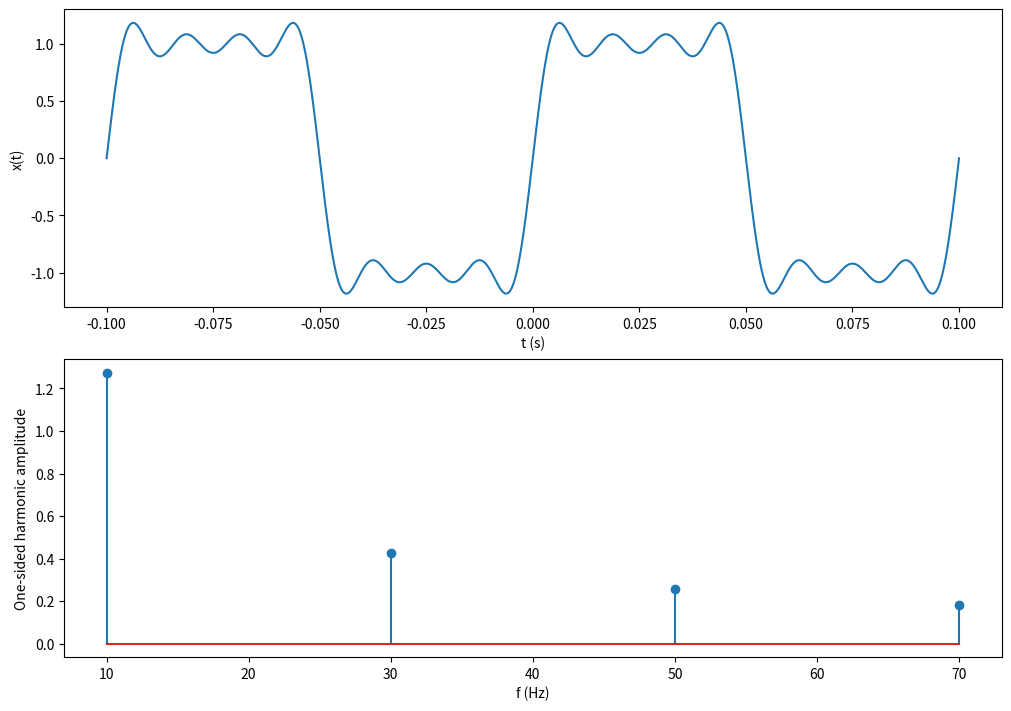
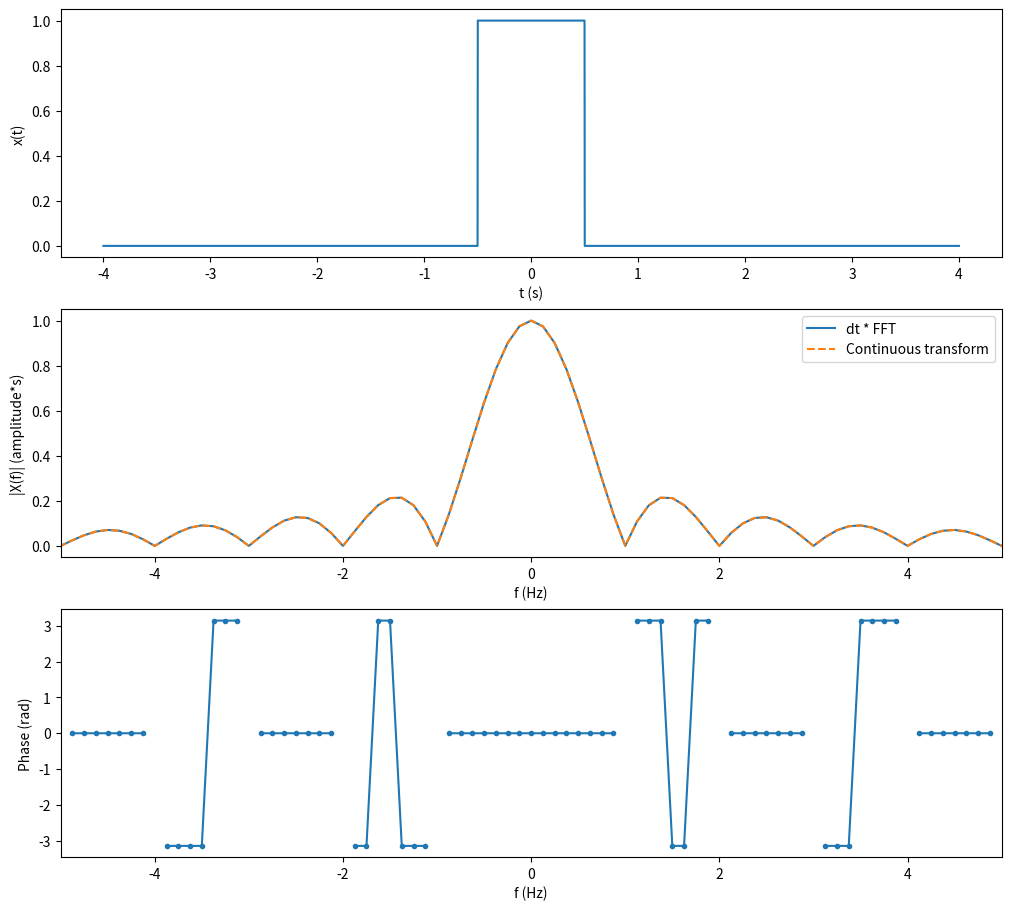
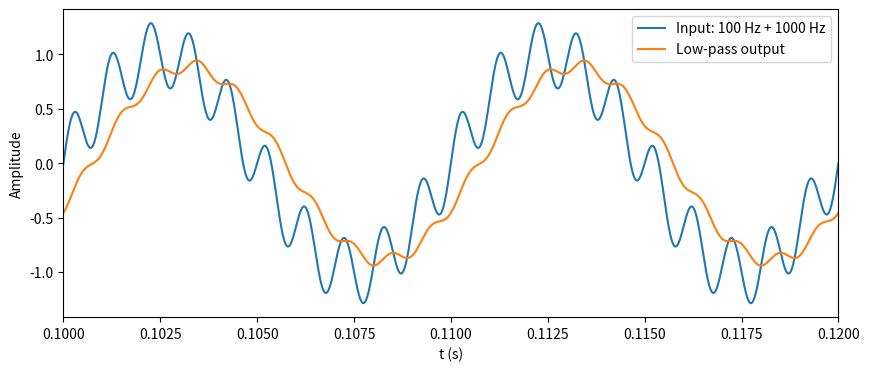
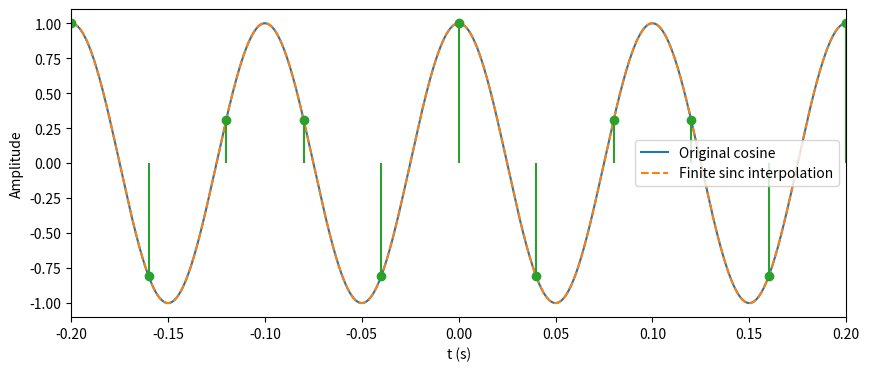

Source code (Python) for these figures, in order:
import matplotlib.pyplot as plt
import numpy as np
from scipy import signal


def synthesize_square(K=7, f0=10.0):
    if K < 1 or f0 <= 0:
        raise ValueError("K >= 1 and f0 > 0 required")
    harmonics = np.arange(1, int(K) + 1, 2)
    t = np.linspace(-1 / f0, 1 / f0, 6001)
    components = 4 / (np.pi * harmonics[:, None]) * np.sin(2 * np.pi * f0 * harmonics[:, None] * t)
    return t, components.sum(axis=0), harmonics * f0, 4 / (np.pi * harmonics)


if __name__ == "__main__":
    K = 7  # 修改这里 / Edit here
    t, x, frequencies, amplitudes = synthesize_square(K)
    fig, axes = plt.subplots(2, 1, figsize=(10, 7), layout="constrained")
    axes[0].plot(t, x)
    axes[0].set(xlabel="t (s)", ylabel="x(t)")
    axes[1].stem(frequencies, amplitudes)
    axes[1].set(xlabel="f (Hz)", ylabel="One-sided harmonic amplitude")
    print(f"L2-1 terms = {len(frequencies)}, highest frequency = {frequencies[-1]:g} Hz")
    plt.show()


def rectangle_spectrum(A=1.0, T=1.0, shift=0.0, dt=0.002, span=8.0):
    if dt <= 0 or T <= 0 or span <= 0 or abs(shift) + T / 2 >= span / 2:
        raise ValueError("positive dt, T, span and a window containing the full pulse required")
    # 中点采样，脉冲左闭右开，避免两个边界被同时计数。
    count = int(np.ceil(span / dt))
    dt = span / count
    t = -span / 2 + (np.arange(count) + 0.5) * dt
    x = A * ((t >= shift - T / 2) & (t < shift + T / 2))
    f = np.fft.fftshift(np.fft.fftfreq(count, dt))
    X = np.fft.fftshift(np.fft.fft(x)) * dt * np.exp(-2j * np.pi * f * t[0])
    theoretical = A * T * np.sinc(f * T) * np.exp(-2j * np.pi * f * shift)
    return t, x, f, X, theoretical


if __name__ == "__main__":
    t, x, f, X, theory = rectangle_spectrum(A=1.0, T=1.0, shift=0.0)
    fig, axes = plt.subplots(3, 1, figsize=(10, 9), layout="constrained")
    axes[0].plot(t, x)
    axes[0].set(xlabel="t (s)", ylabel="x(t)")
    axes[1].plot(f, np.abs(X), label="dt * FFT")
    axes[1].plot(f, np.abs(theory), "--", label="Continuous transform")
    axes[1].set(xlim=(-5, 5), xlabel="f (Hz)", ylabel="|X(f)| (amplitude*s)")
    axes[1].legend()
    valid = np.abs(X) > np.max(np.abs(X)) * 1e-3
    axes[2].plot(f, np.where(valid, np.angle(X), np.nan), ".-")
    axes[2].set(xlim=(-5, 5), xlabel="f (Hz)", ylabel="Phase (rad)")
    plt.show()


def lowpass(fc=200.0, dt=0.00001):
    if fc <= 0 or dt <= 0 or dt >= 1 / 2000:
        raise ValueError("fc > 0 and 0 < dt < 1/2000 required")
    t = np.linspace(0, 0.2, int(np.ceil(0.2 / dt)) + 1)
    x = np.sin(2 * np.pi * 100 * t) + 0.3 * np.sin(2 * np.pi * 1000 * t)
    omega_c = 2 * np.pi * fc
    _, y, _ = signal.lsim(([omega_c], [1, omega_c]), U=x, T=t)
    fit = (t >= 0.1) & (t <= 0.2)
    q = t[fit]
    basis = np.column_stack([np.sin(2 * np.pi * 100 * q), np.cos(2 * np.pi * 100 * q),
                             np.sin(2 * np.pi * 1000 * q), np.cos(2 * np.pi * 1000 * q), np.ones_like(q)])
    c = np.linalg.lstsq(basis, y[fit], rcond=None)[0]
    ratios = np.array([np.hypot(c[0], c[1]), np.hypot(c[2], c[3]) / 0.3])
    phases = np.arctan2(c[[1, 3]], c[[0, 2]])
    return t, x, y, ratios, phases


if __name__ == "__main__":
    t, x, y, ratios, phases = lowpass(fc=200.0)
    plt.figure(figsize=(10, 4))
    plt.plot(t, x, label="Input: 100 Hz + 1000 Hz")
    plt.plot(t, y, label="Low-pass output")
    plt.xlim(0.1, 0.12)
    plt.xlabel("t (s)")
    plt.ylabel("Amplitude")
    plt.legend()
    print("L2-3 fitted amplitude ratios [100, 1000 Hz] =", ratios)
    print("Phase (rad) =", phases)
    plt.show()


def sample_cosine(fs=25.0, f0=10.0, candidate=5.0):
    if fs <= 0:
        raise ValueError("fs must be positive")
    n = np.arange(-int(np.floor(fs)), int(np.floor(fs)) + 1)
    sample_t = n / fs
    samples = np.cos(2 * np.pi * f0 * sample_t)
    alternative = np.cos(2 * np.pi * candidate * sample_t)
    t = np.linspace(-0.2, 0.2, 1601)
    reconstructed = np.sinc(fs * (t[:, None] - sample_t)) @ samples
    return t, np.cos(2 * np.pi * f0 * t), sample_t, samples, reconstructed, alternative


if __name__ == "__main__":
    t, original, sample_t, samples, reconstructed, alternative = sample_cosine(fs=25.0, candidate=5.0)
    plt.figure(figsize=(10, 4))
    plt.plot(t, original, label="Original cosine")
    plt.plot(t, reconstructed, "--", label="Finite sinc interpolation")
    plt.stem(sample_t, samples, linefmt="C2-", markerfmt="C2o", basefmt=" ")
    plt.xlim(-0.2, 0.2)
    plt.xlabel("t (s)")
    plt.ylabel("Amplitude")
    plt.legend()
    print("L2-4 maximum candidate sample difference =", np.max(np.abs(samples - alternative)))
    plt.show()
